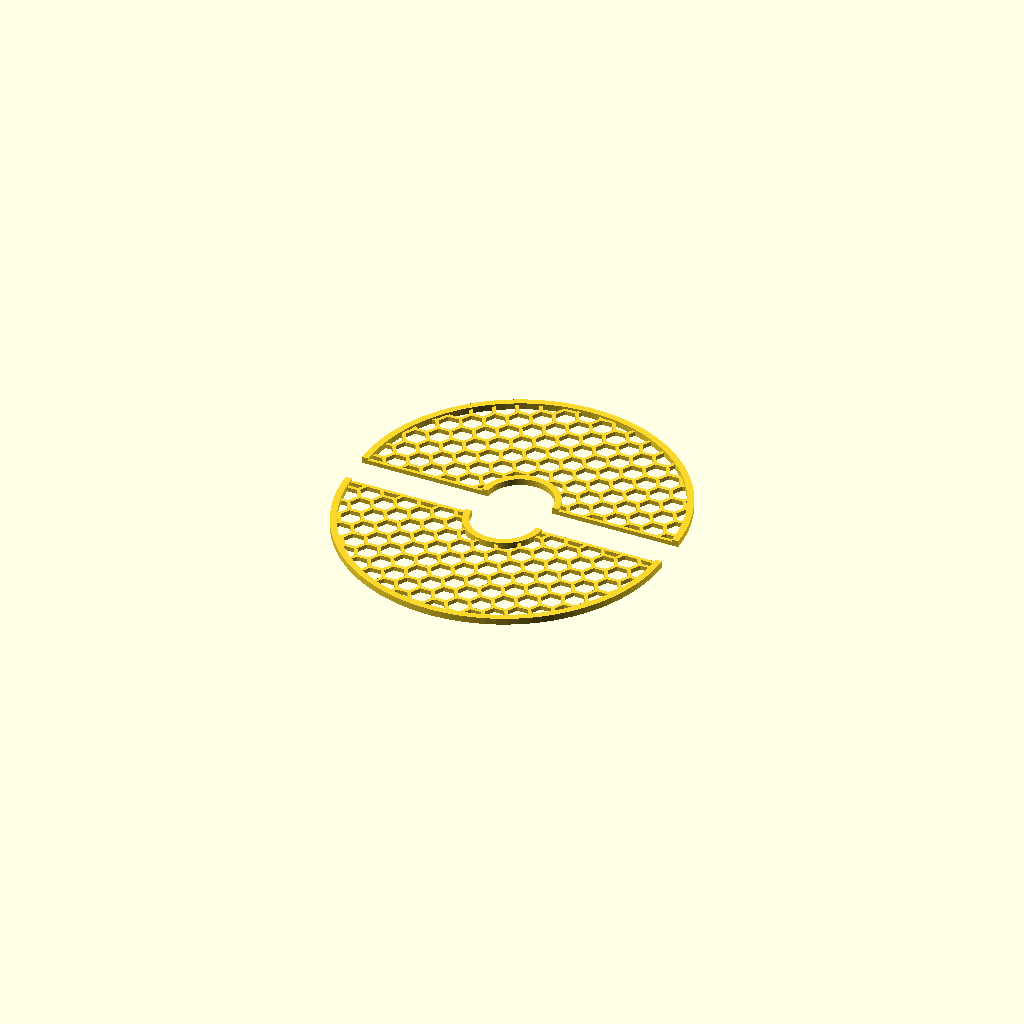
Cell 1: rendered with the file's own defaults.
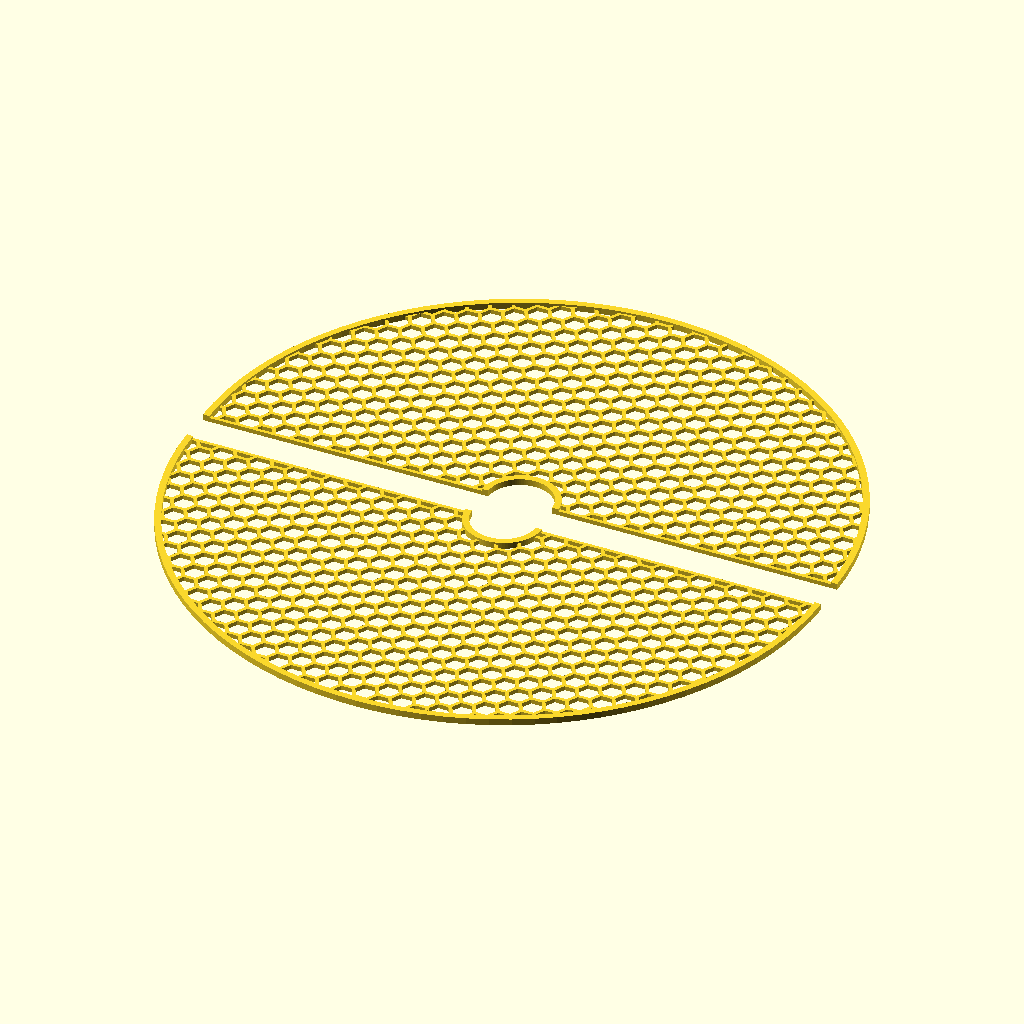
Cell 2 — outer_d set to 300, the other parameters unchanged.
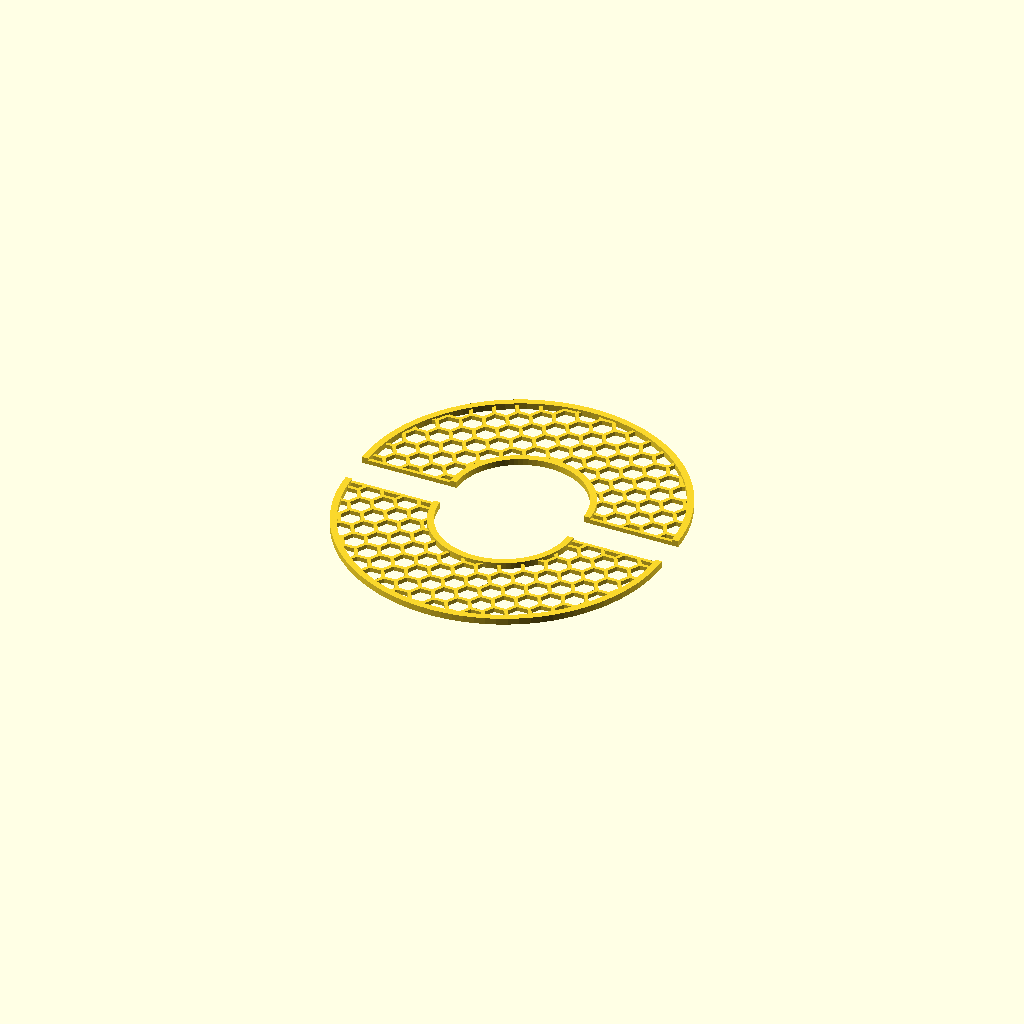
Cell 3 — center_d set to 60, the other parameters unchanged.
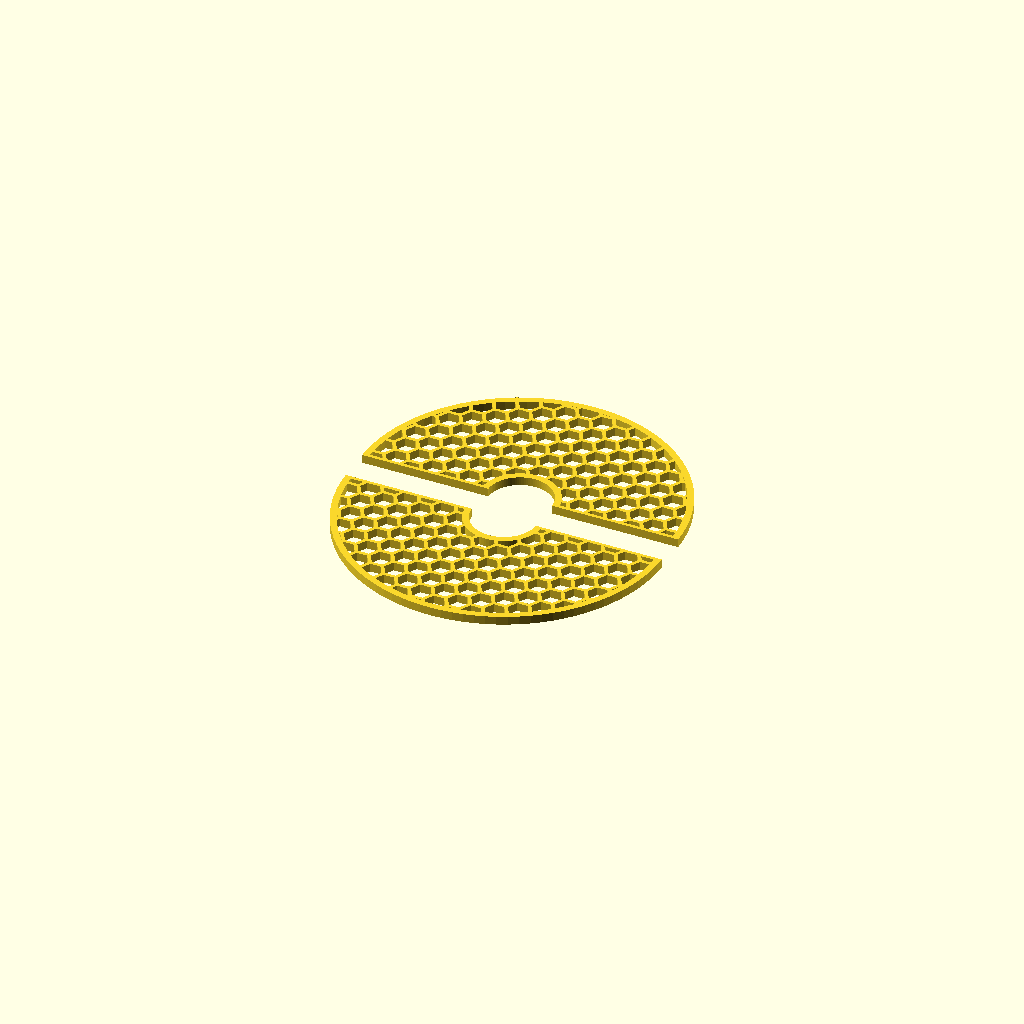
Cell 4 — plate_t set to 4, the other parameters unchanged.
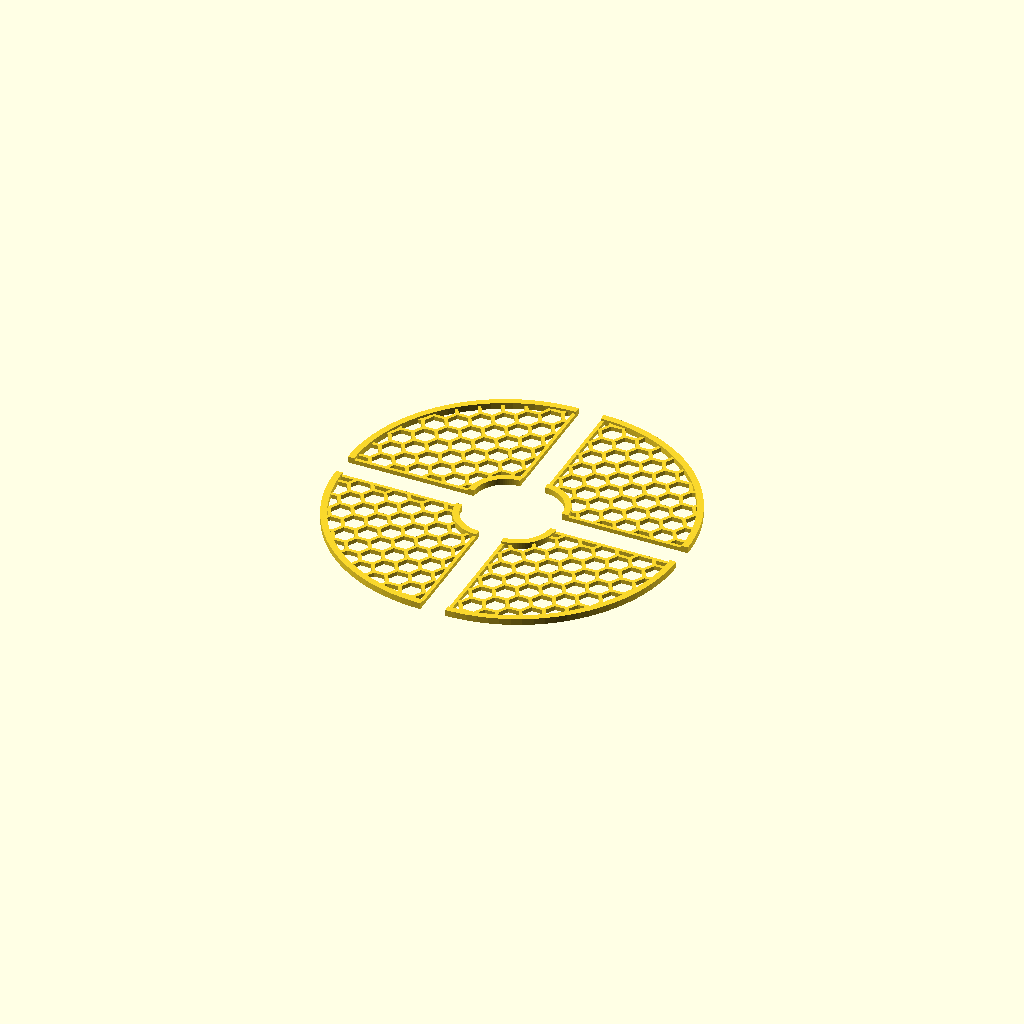
Cell 5: parts = 4 (everything else at default).
All cells are drawn from one camera (rotation 55°, 0°, 25°, orthographic, colour scheme Cornfield), so only the parameter changes between them.
The OpenSCAD source (generators/16_plant_pot_grid.scad):
// ============================================================
//  16_PLANT_POT_GRID.SCAD — Plant Pot Soil Guard & Cat-Proof Grid
// ============================================================

/* [1. Main Dimensions & Split Parts] */
// View / Export Layout [spread:Spread Out for Printing, assembled:Assembled Preview, part1:Part 1 Only, part2:Part 2 Only, part3:Part 3 Only, part4:Part 4 Only]
view = "spread";

// Pot Inner Diameter / Grid Outer Diameter (mm) [80:80 mm (~3"), 100:100 mm (~4"), 120:120 mm (~4.7"), 150:150 mm (~6" Default), 180:180 mm (~7"), 200:200 mm (~8"), 250:250 mm (~10")]
outer_d = 150;

// Center Plant Stem Hole Diameter in mm (0 = Solid Center) [0:0 mm (No Center Hole), 20:20 mm, 30:30 mm (Default), 45:45 mm, 60:60 mm, 80:80 mm]
center_d = 30;

// Pattern Plate Thickness (mm) [1.6:1.6 mm, 2.0:2.0 mm (Standard), 3.0:3.0 mm (Heavy), 4.0:4.0 mm]
plate_t = 2;

// Split Grid into Sectors (For Fitting Around Existing Plants!) [1:1 Piece (Whole Disc), 2:2 Halves ( Clam-Shell Around Stem!), 3:3 Sectors, 4:4 Quadrants]
parts = 2;

/* [2. Grid Pattern & Cell Sizing] */
// Cutout Pattern Style [honeycomb:Honeycomb Hex Mesh, gyroid:Gyroid Wavy Lattice, hex:Staggered Hex Holes, round:Staggered Round Holes, slots:Oblong Slots, slits:Radial Slits]
pattern = "honeycomb";

// Cell Size (mm — Bigger = Larger Openings) [6:6 mm, 8:8 mm, 10:10 mm (Default), 14:14 mm, 18:18 mm, 25:25 mm]
cell_size = 10;

// Wall Thickness Between Cells (mm) [1.2:1.2 mm, 1.6:1.6 mm (Default), 2.0:2.0 mm, 2.8:2.8 mm]
grid_wall = 1.6;

// Hole Size Ratio (% of Cell for Hex & Round) [50:50%, 60:60%, 70:70% (Default), 80:80%]
hole_ratio = 70;

// Pattern Rotation Angle (deg) [0:0°, 15:15°, 30:30°, 45:45°, 90:90°]
pattern_angle = 0;

/* [3. Rims, Spokes & Stem Slot] */
// Outer Rim Width (mm) [2:2 mm, 3:3 mm (Default), 5:5 mm, 8:8 mm]
rim_w = 3;

// Center Hole Rim Width (mm) [2:2 mm, 3:3 mm (Default), 5:5 mm, 8:8 mm]
inner_rim_w = 3;

// Rim Height (mm) [2:2 mm, 3:3 mm (Default), 5:5 mm, 8:8 mm]
rim_h = 3;

// Radial Reinforcing Spokes [0:0 (None), 2:2 Spokes, 4:4 Spokes, 6:6 Spokes, 8:8 Spokes]
spokes_count = 0;

// Cut Side Stem Slot (For 1-Piece Grids Sliding Around a Stem)
stem_slot = false;

// Stem Slot Width (mm) @show_if(stem_slot=true)
stem_slot_w = 8;

// Outer Fit Clearance (mm) [0.2:0.2 mm, 0.5:0.5 mm (Default), 1.0:1.0 mm]
fit_clear = 0.5;

/* [4. Soil Anchor Pegs] */
// Rim-Mounted Soil Anchor Pegs [none:No Pegs (Flat Grid), outer:Outer Rim Pegs Only, inner:Center Rim Pegs Only, both:Both Outer & Center Rim Pegs]
feet_mode = "none";

// Pegs per Part per Rim [2:2 Pegs, 3:3 Pegs (Default), 4:4 Pegs, 6:6 Pegs] @show_if(feet_mode=outer|inner|both)
feet_per_part = 3;

// Soil Peg Length (mm) [20:20 mm, 30:30 mm, 40:40 mm (Default), 60:60 mm, 80:80 mm] @show_if(feet_mode=outer|inner|both)
feet_length = 40;

// Soil Peg Diameter (mm) [2.5:2.5 mm, 3.0:3.0 mm, 4.0:4.0 mm (Default), 6.0:6.0 mm] @show_if(feet_mode=outer|inner|both)
feet_d = 4;

/* [Hidden] */
$fn = 96;
slot_len = 3;
slit_count = 24;
slit_rows = 1;
slit_len_pct = 70;
slit_w = 1.2;
slit_tilt = 0;
spoke_w = 3;
spoke_h = 2;
spoke_angle = 0;
alt_orient = false;
stem_slot_angle = 0;
split_gap = 0.4;
split_edge_w = 1.6;
spread_dist = 8;
feet_tip = 50;
feet_tilt = 0;

R      = outer_d / 2 - fit_clear;
rc     = center_d / 2;
rimH   = max(rim_h, plate_t);
r_in   = rc > 0 ? rc + inner_rim_w : 0;
r_out  = R - rim_w;
span   = 360 / parts;
eps    = 0.01;

assert(r_out > r_in + cell_size / 2, "Rims/center hole too large for outer diameter");
echo(str("[SPEC] Plant Pot Grid: Ø", outer_d, " mm (Stem Hole Ø", center_d, " mm) | Pattern: ", pattern, " | Parts: ", parts));

module ring2d(r1, r2) {
    difference() {
        circle(r = r2);
        if (r1 > 0) circle(r = r1);
    }
}

module stagger_grid() {
    dx = cell_size * sqrt(3) / 2;
    dy = cell_size;
    nx = ceil(R / dx) + 1;
    ny = ceil(R / dy) + 1;
    for (i = [-nx : nx]) for (j = [-ny : ny]) {
        x = i * dx;
        y = j * dy + (abs(i) % 2) * dy / 2;
        if (x * x + y * y < (R + cell_size) * (R + cell_size))
            translate([x, y]) children();
    }
}

module wave_family() {
    p    = cell_size;
    lam  = cell_size * 2;
    amp  = cell_size * 0.35;
    n    = ceil(R / p) + 2;
    step = lam / 16;
    for (k = [-n : n]) {
        y0 = k * p;
        ph = (abs(k) % 2) * 180;
        up = [for (x = [-R - p : step : R + p]) [x, y0 + amp * sin(360 * x / lam + ph) + grid_wall / 2]];
        lo = [for (x = [R + p : -step : -R - p]) [x, y0 + amp * sin(360 * x / lam + ph) - grid_wall / 2]];
        polygon(concat(up, lo));
    }
}

module stadium(L, w) {
    hull() {
        translate([-(L - w) / 2, 0]) circle(d = w, $fn = 24);
        translate([(L - w) / 2, 0]) circle(d = w, $fn = 24);
    }
}

module slot_grid() {
    px = cell_size * slot_len + grid_wall;
    py = cell_size + grid_wall;
    nx = ceil(R / px) + 1;
    ny = ceil(R / py) + 1;
    for (j = [-ny : ny]) for (i = [-nx : nx]) {
        x = i * px + (abs(j) % 2) * px / 2;
        y = j * py;
        if (x * x + y * y < (R + cell_size) * (R + cell_size))
            translate([x, y]) stadium(cell_size * slot_len, cell_size);
    }
}

module slits2d() {
    rh = (r_out - r_in) / slit_rows;
    L  = max(rh * slit_len_pct / 100, slit_w + 0.1);
    for (row = [0 : slit_rows - 1]) {
        rm  = r_in + rh * (row + 0.5);
        off = (row % 2) * 180 / slit_count;
        for (k = [0 : slit_count - 1])
            rotate(k * 360 / slit_count + off) translate([rm, 0]) rotate(slit_tilt) stadium(L, slit_w);
    }
}

module spokes2d() {
    if (spokes_count > 0)
        intersection() {
            ring2d(max(0, r_in - eps), r_out + eps);
            for (k = [0 : spokes_count - 1])
                rotate(spoke_angle + k * 360 / spokes_count)
                    translate([0, -spoke_w / 2]) square([2 * R, spoke_w]);
        }
}

module stem_cut() {
    if (stem_slot)
        rotate(stem_slot_angle) translate([0, -stem_slot_w / 2]) square([2 * R, stem_slot_w]);
}

function angd(a, b) = abs(((a - b) % 360 + 540) % 360 - 180);

module pattern_solid() {
    rotate(pattern_angle) {
        if (pattern == "honeycomb") {
            difference() {
                circle(r = R + cell_size);
                stagger_grid() circle(r = (cell_size - grid_wall) / sqrt(3), $fn = 6);
            }
        } else if (pattern == "hex") {
            difference() {
                circle(r = R + cell_size);
                stagger_grid() rotate(30) circle(r = cell_size / sqrt(3) * hole_ratio / 100, $fn = 6);
            }
        } else if (pattern == "round") {
            difference() {
                circle(r = R + cell_size);
                stagger_grid() circle(d = cell_size * hole_ratio / 100, $fn = 32);
            }
        } else if (pattern == "slots") {
            difference() {
                circle(r = R + cell_size);
                slot_grid();
            }
        } else if (pattern == "slits") {
            difference() {
                circle(r = R + cell_size);
                slits2d();
            }
        } else {
            union() {
                wave_family();
                rotate(90) wave_family();
            }
        }
    }
}

module pattern_plate() {
    intersection() {
        ring2d(max(0, r_in - eps), r_out + eps);
        if (alt_orient && spokes_count > 1)
            union() {
                for (s = [0 : spokes_count - 1])
                    intersection() {
                        wedge_gen(spoke_angle + s * 360 / spokes_count, 360 / spokes_count);
                        rotate((s % 2) * 90) pattern_solid();
                    }
            }
        else pattern_solid();
    }
}

module rims2d() {
    ring2d(R - rim_w, R);
    if (rc > 0) ring2d(rc, rc + inner_rim_w);
}

module wedge_gen(a0, sp) {
    n = ceil(sp / 5);
    polygon(concat([[0, 0]], [for (t = [0 : n]) let (a = a0 + sp * t / n) [2 * R * cos(a), 2 * R * sin(a)]]));
}

module wedge2d(i) { wedge_gen(i * span, span); }

module gap_cuts(i) {
    if (split_gap > 0)
        for (a = [i * span, i * span + span])
            rotate(a) translate([0, -split_gap / 2]) square([2 * R, split_gap]);
}

module clip2d(i) {
    difference() {
        if (parts == 1) children();
        else difference() {
            intersection() { children(); wedge2d(i); }
            gap_cuts(i);
        }
        stem_cut();
    }
}

module edge_strips(i) {
    if (parts > 1 && split_edge_w > 0)
        intersection() {
            ring2d(max(0, r_in - eps), r_out + eps);
            union() {
                rotate(i * span) translate([0, split_gap / 2]) square([2 * R, split_edge_w]);
                rotate(i * span + span) translate([0, -split_gap / 2 - split_edge_w]) square([2 * R, split_edge_w]);
            }
        }
}

module peg(fd, tilt) {
    rotate([0, tilt, 0])
        cylinder(d1 = fd, d2 = fd * feet_tip / 100, h = feet_length, $fn = 32);
}

module ring_pegs(i, r, fd, tilt) {
    m = parts > 1 ? asin(min(1, (fd / 2 + split_gap / 2 + split_edge_w + 0.3) / r)) : 0;
    for (k = [0 : feet_per_part - 1]) {
        a = i * span + m + (span - 2 * m) * (k + 0.5) / feet_per_part;
        blocked = stem_slot && angd(a, stem_slot_angle) < asin(min(1, (stem_slot_w / 2 + fd / 2 + 0.5) / r));
        if (!blocked) rotate([0, 0, a]) translate([r, 0, rimH / 2]) peg(fd, tilt);
    }
}

module pegs(i) {
    if (feet_mode == "outer" || feet_mode == "both")
        ring_pegs(i, R - rim_w / 2, min(feet_d, rim_w), feet_tilt);
    if ((feet_mode == "inner" || feet_mode == "both") && rc > 0)
        ring_pegs(i, rc + inner_rim_w / 2, min(feet_d, inner_rim_w), 0);
}

module part(i) {
    union() {
        linear_extrude(plate_t)
            clip2d(i) union() { pattern_plate(); edge_strips(i); }
        if (spokes_count > 0)
            linear_extrude(max(spoke_h, plate_t)) clip2d(i) spokes2d();
        linear_extrude(rimH)
            clip2d(i) rims2d();
        pegs(i);
    }
}

module layout() {
    if (view == "assembled") {
        for (i = [0 : parts - 1]) part(i);
    } else if (view == "spread") {
        for (i = [0 : parts - 1]) {
            mid = (i + 0.5) * span;
            d = parts > 1 ? spread_dist : 0;
            translate([d * cos(mid), d * sin(mid), 0]) part(i);
        }
    } else {
        idx = view == "part1" ? 0 : view == "part2" ? 1 : view == "part3" ? 2 : 3;
        if (idx < parts) part(idx);
    }
}

layout();
Parameter table extracted from the source (name, type, default, range or options):
view: string, default "spread"
outer_d: number, default 150
center_d: number, default 30
plate_t: number, default 2
parts: number, default 2
pattern: string, default "honeycomb"
cell_size: number, default 10
grid_wall: number, default 1.6
hole_ratio: number, default 70
pattern_angle: number, default 0
rim_w: number, default 3
inner_rim_w: number, default 3
rim_h: number, default 3
spokes_count: number, default 0
stem_slot: bool, default false
stem_slot_w: number, default 8
fit_clear: number, default 0.5
feet_mode: string, default "none"
feet_per_part: number, default 3
feet_length: number, default 40
feet_d: number, default 4
